Run: headless pygame with SDL's dummy video driver; simulated clock (each Clock.tick advances the game by its frame time, no real sleeping); random seed 0; keys injected as events and as key.get_pressed() state; no mouse input.
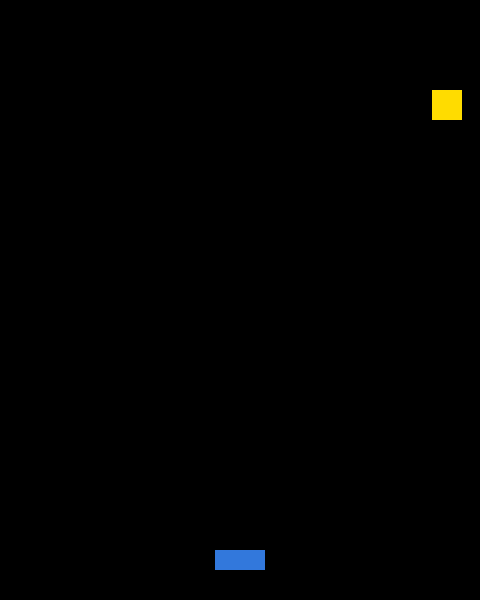
Frame 1 of 4 · flips 1–60 · no input
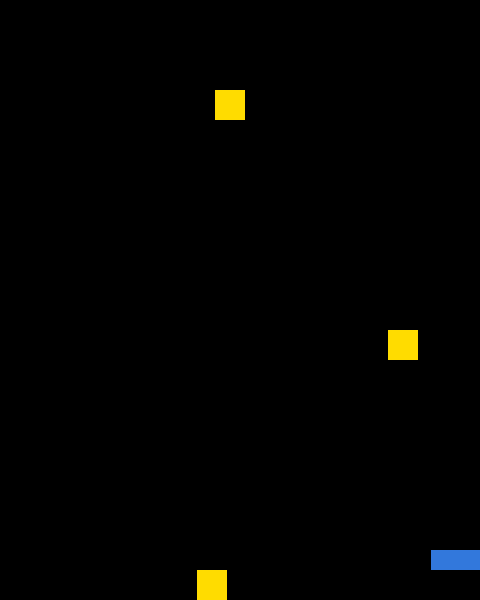
Frame 2 of 4 · flips 61–180 · tapped SPACE, RETURN · held RIGHT (→), D
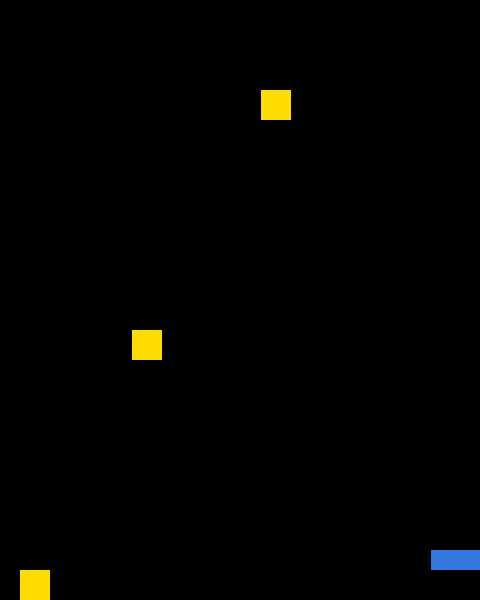
Frame 3 of 4 · flips 181–300 · held DOWN (↓), S
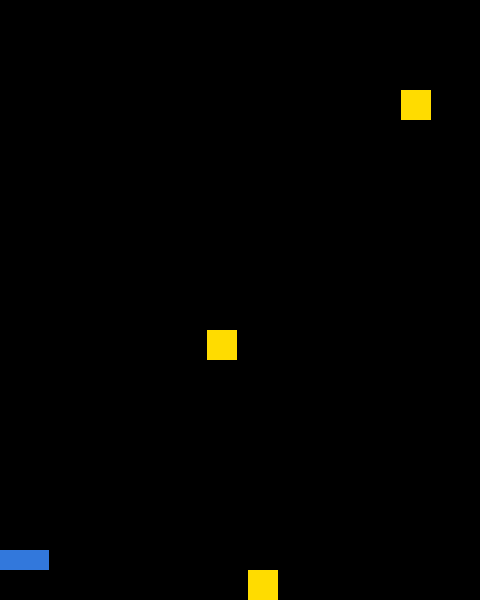
Frame 4 of 4 · flips 301–420 · held LEFT (←), A, UP (↑), W

The pygame program that drew these frames:

import pygame
import random

pygame.init()

WIDTH, HEIGHT = 480, 600
screen = pygame.display.set_mode((WIDTH, HEIGHT))
pygame.display.set_caption("Dodger")

clock = pygame.time.Clock()

BLACK  = (0, 0, 0)
YELLOW = (255, 220, 0)
BLUE   = (50, 120, 220)

player_width = 50
player_height = 20
player_x = (WIDTH - player_width) // 2
player_y = HEIGHT - 50
player_speed = 6

faller_width = 30
faller_height = 30
faller_speed = 6

def draw_player(x, y):
    pygame.draw.rect(screen, BLUE, (x, y, player_width, player_height))

fallers = []
''' Example:
[
    [17, -50],
    [100, -50],
    [400, -50],
    ...
]
'''

def spawn_faller():
    faller_x = random.randint(0, WIDTH - faller_width)
    faller_y = -faller_height
    fallers.append([faller_x, faller_y])

def draw_fallers():
    for faller in fallers:
        faller_x = faller[0]
        faller_y = faller[1]
        pygame.draw.rect(screen, YELLOW, (faller_x, faller_y, faller_width, faller_height))

frame_count = 0
SPAWN_RATE = 40

running = True
while running:

    clock.tick(60)

    for event in pygame.event.get():
        if event.type == pygame.QUIT:
            running = False

    screen.fill(BLACK)
    draw_player(player_x, player_y)
    draw_fallers()

    frame_count += 1
    if frame_count % SPAWN_RATE == 0:
        spawn_faller()

    keys = pygame.key.get_pressed()
    if keys[pygame.K_LEFT] and player_x > 0:
        player_x -= player_speed
    if keys[pygame.K_RIGHT] and player_x < WIDTH - player_width:
        player_x += player_speed

    for faller in fallers:
        faller[1] += faller_speed

    pygame.display.flip()

pygame.quit()
